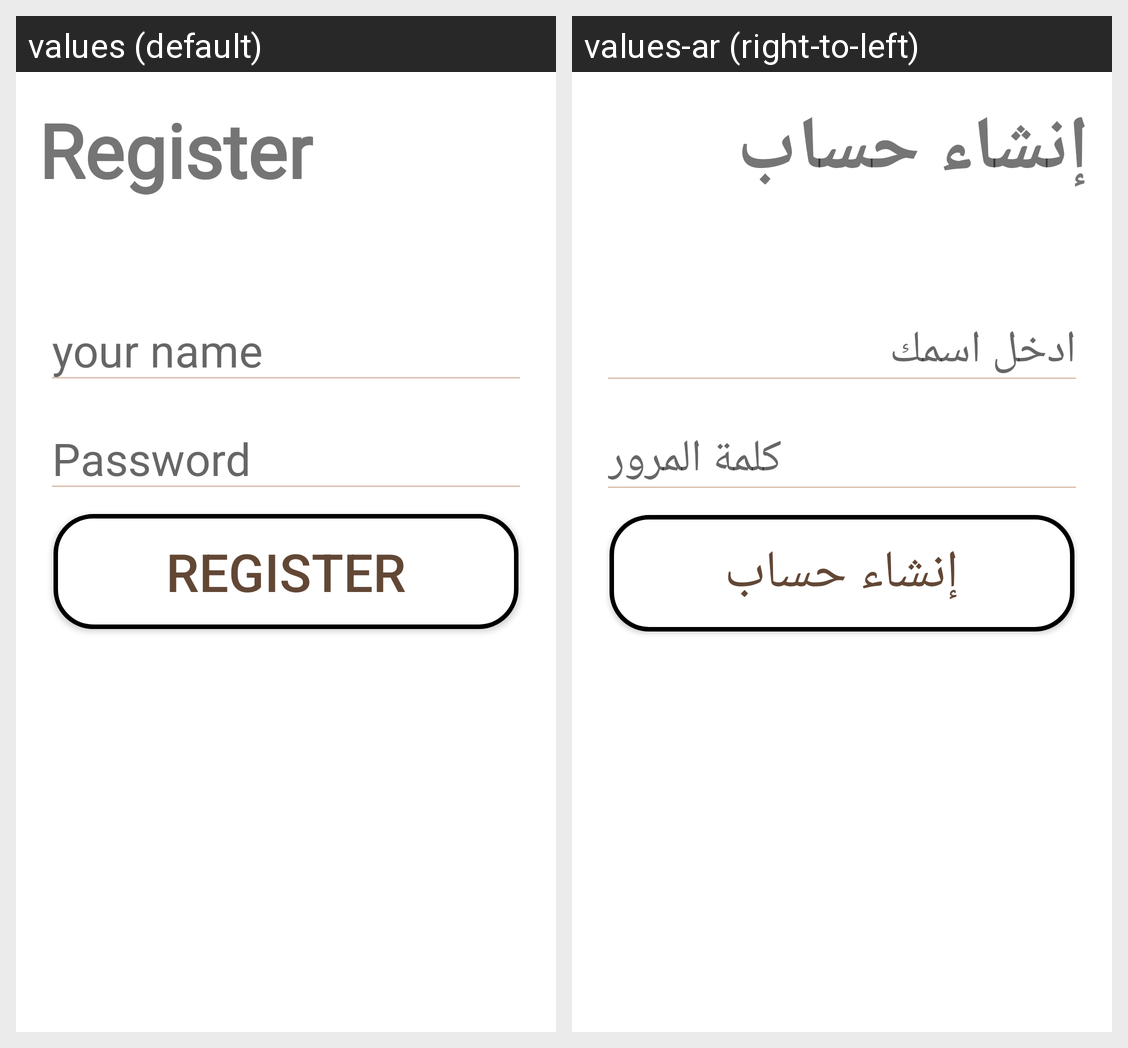

The same Android screen rendered under two of its app's locales, left to right. List the strings drawn on it with the default value and each locale's translation.
Android screen res/layout/activity_registere.xml rendered under 2 locales, left to right: values (default), values-ar (right-to-left). Device: Nexus 5 (rendered at 1080×1920; each locale shown at half size, 540×960, under a caption strip naming it); theme Theme.Design.
Strings drawn on this screen, with the default value and each locale's value (text and hints the layout hard-codes, and strings that could not be matched under every locale, appear in the picture but are not listed):

register
  values: Register
  values-ar: إنشاء حساب

edtyourename
  values: your name
  values-ar: ادخل اسمك

password
  values: Password
  values-ar: كلمة المرور
